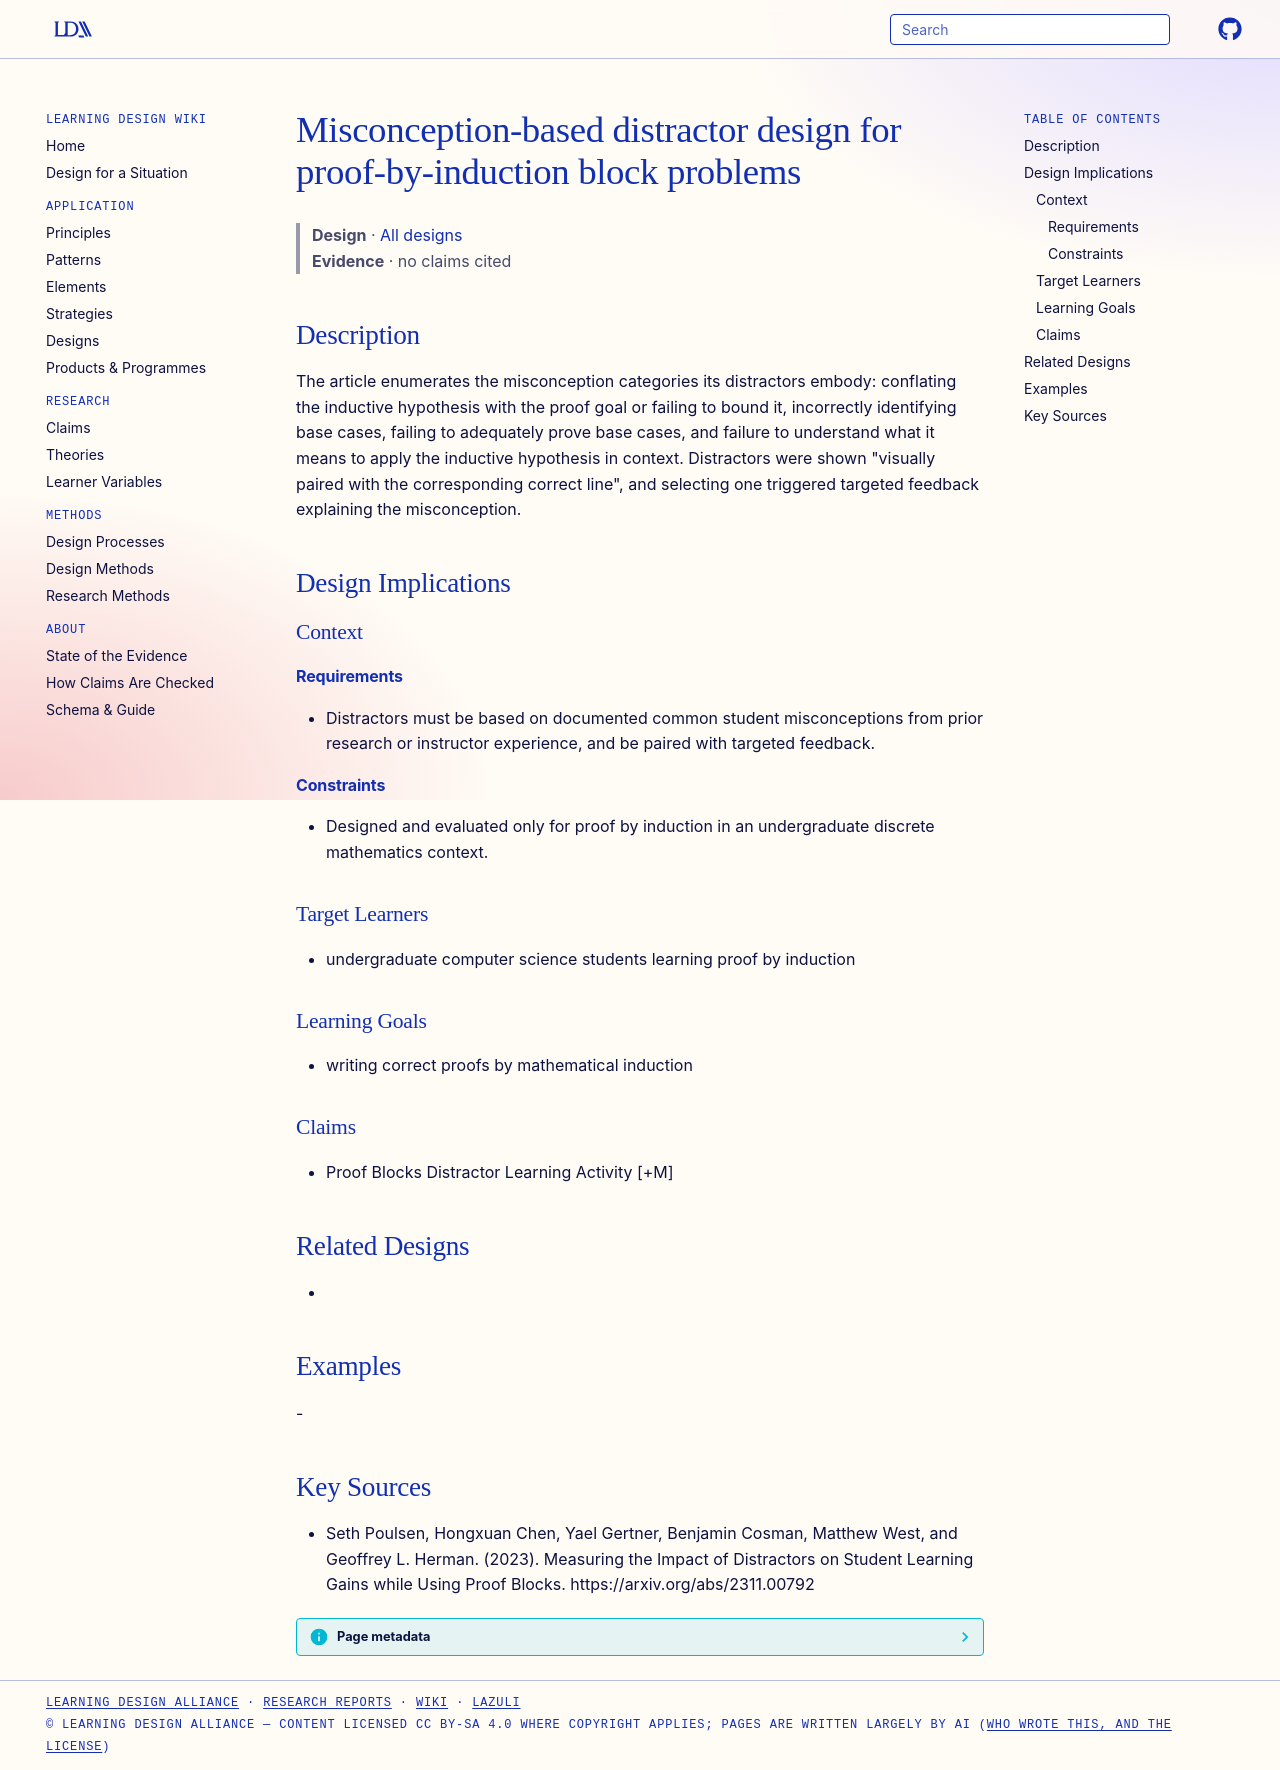

repository: Learning-Design-Alliance/learning-wiki · page: designs/misconception-based-distractor-design-proof-blocks/index.html · generator: mkdocs

---
type: design
id: misconception-based-distractor-design-proof-blocks
title: Misconception-based distractor design for proof-by-induction block problems
description: "The article enumerates the misconception categories its distractors embody: conflating the inductive hypothesis with the proof goal or failing to bound it, incorrectly identifying base cases, failing to adequately pro..."
status: review
generated:
  by: "process:settle-candidates"
  at: 2026-11-20
sources:
  - id: seth-poulsen-2023
    resource: "https://arxiv.org/abs/2311.00792"
    title: "Seth Poulsen, Hongxuan Chen, Yael Gertner, Benjamin Cosman, Matthew West, and Geoffrey L. Herman. (2023). Measuring the Impact of Distractors on Student Learning Gains while Using Proof Blocks. https://arxiv.org/abs/2311.00792"
    author: Seth Poulsen, Hongxuan Chen, Yael Gertner, Benjamin Cosman, Matthew West, and Geoffrey L. Herman
---

# Misconception-based distractor design for proof-by-induction block problems

> **Design** · [All designs](index.md)
> **Evidence** · no claims cited

## Description
The article enumerates the misconception categories its distractors embody: conflating the inductive hypothesis with the proof goal or failing to bound it, incorrectly identifying base cases, failing to adequately prove base cases, and failure to understand what it means to apply the inductive hypothesis in context. Distractors were shown "visually paired with the corresponding correct line", and selecting one triggered targeted feedback explaining the misconception.

## Design Implications

### Context
#### Requirements
- Distractors must be based on documented common student misconceptions from prior research or instructor experience, and be paired with targeted feedback.
#### Constraints
- Designed and evaluated only for proof by induction in an undergraduate discrete mathematics context.

### Target Learners
- undergraduate computer science students learning proof by induction

### Learning Goals
- writing correct proofs by mathematical induction

### Claims
- Proof Blocks Distractor Learning Activity [+M]

## Related Designs
- 

## Examples
-

## Key Sources
- Seth Poulsen, Hongxuan Chen, Yael Gertner, Benjamin Cosman, Matthew West, and Geoffrey L. Herman. (2023). Measuring the Impact of Distractors on Student Learning Gains while Using Proof Blocks. https://arxiv.org/abs/2311.00792
